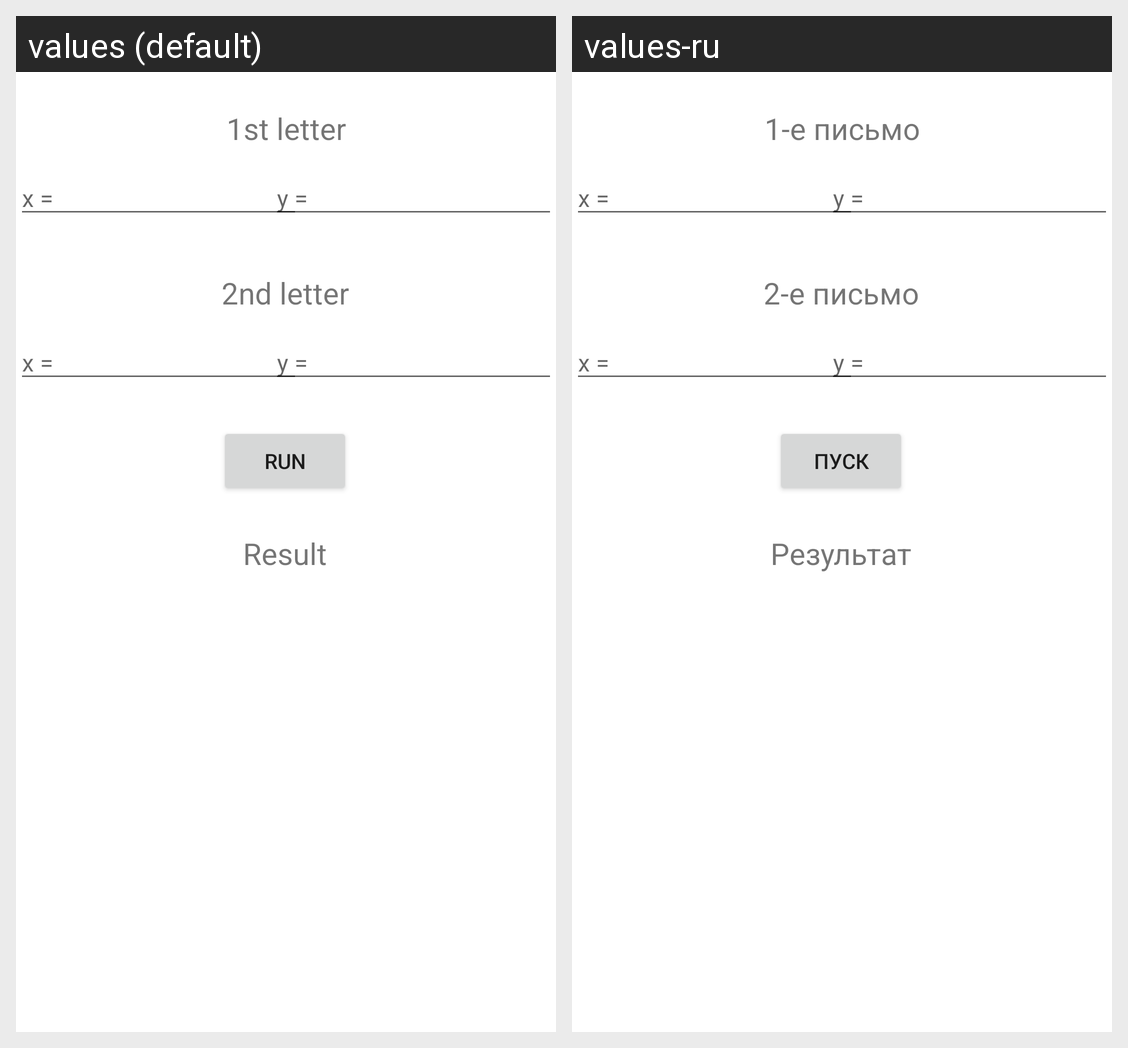

Strings drawn on this Android screen and how each of the app's shown locales translates them:
Android screen res/layout/fragment_dz16_task4.xml rendered under 2 locales, left to right: values (default), values-ru. Device: Nexus 5 (rendered at 1080×1920; each locale shown at half size, 540×960, under a caption strip naming it); theme AppTheme.
Strings drawn on this screen, with the default value and each locale's value (text and hints the layout hard-codes, and strings that could not be matched under every locale, appear in the picture but are not listed):

letter1
  values: 1st letter
  values-ru: 1-е письмо

x
  values: x =
  values-ru: x =

y
  values: y =
  values-ru: y =

letter2
  values: 2nd letter
  values-ru: 2-е письмо

run
  values: Run
  values-ru: Пуск

result
  values: Result
  values-ru: Результат
